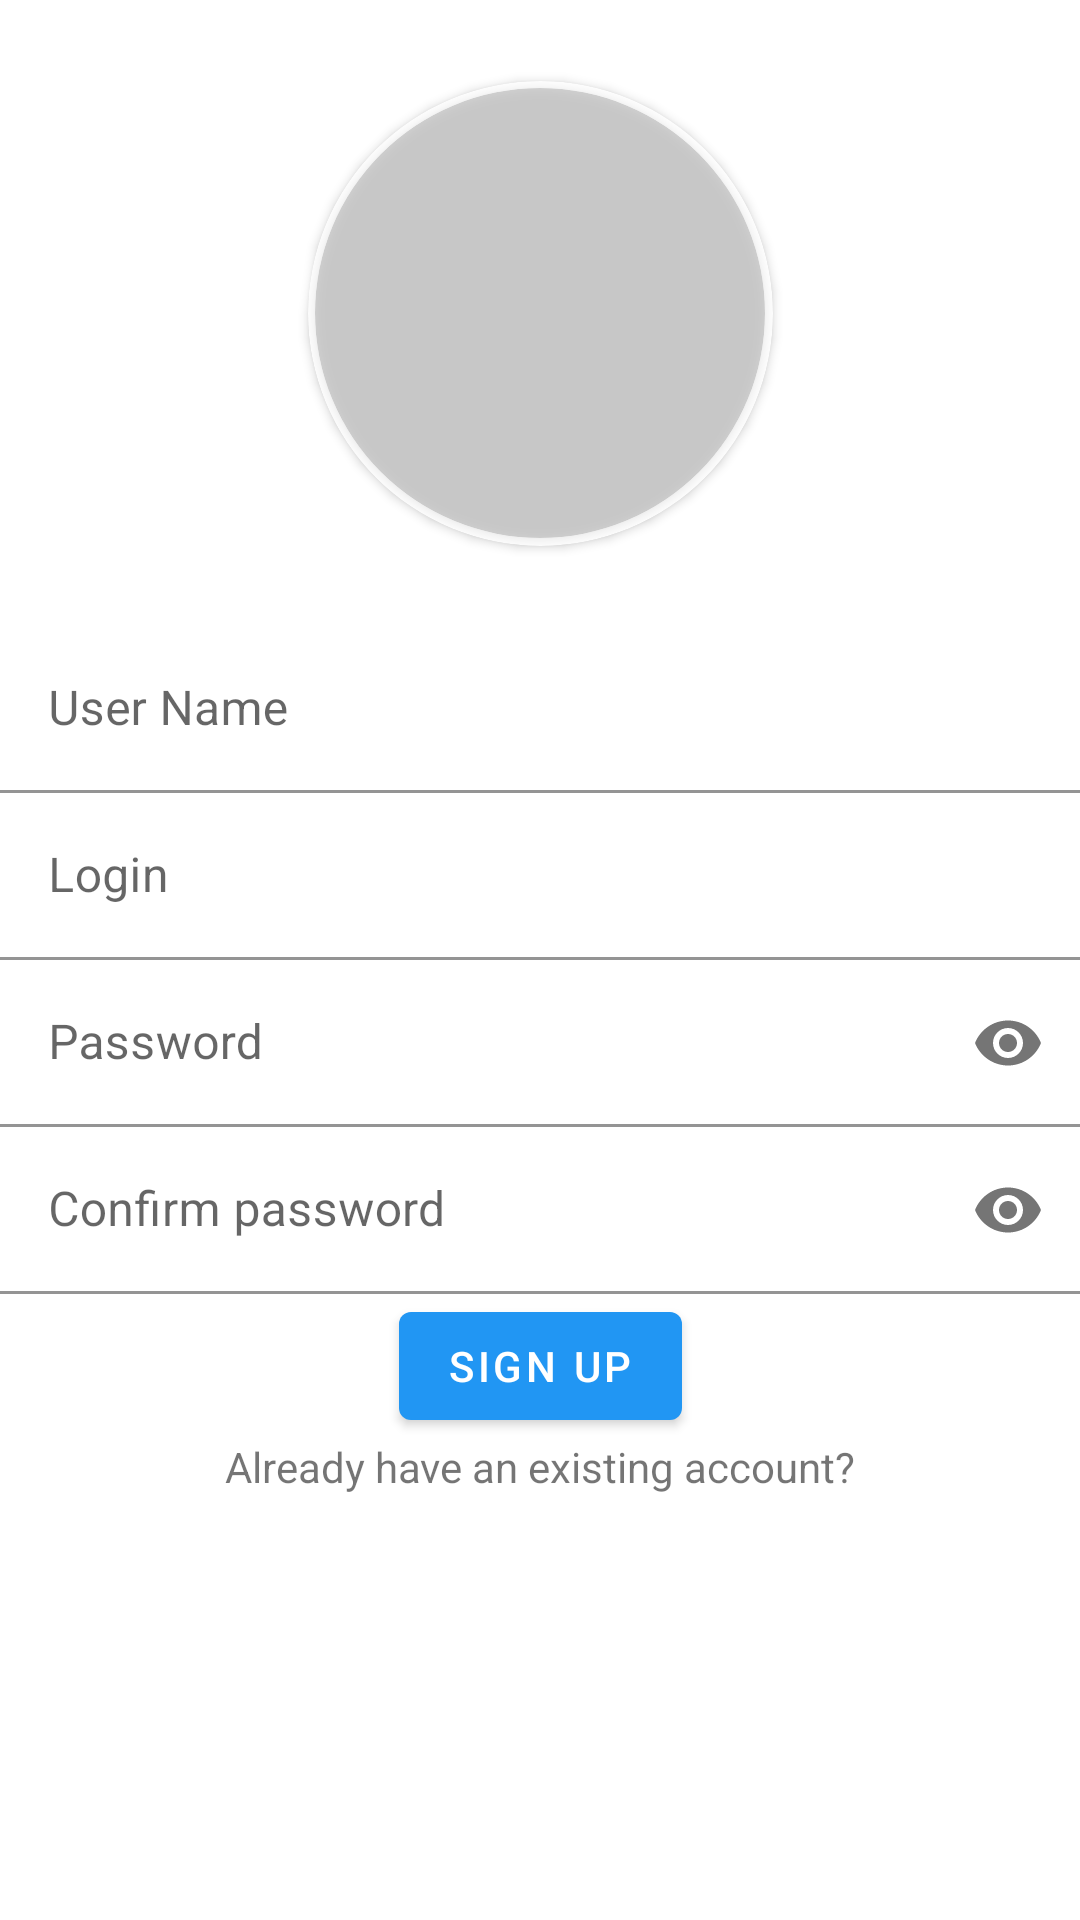

Layout XML and referenced resources for this Android screen:
<!-- AndroidManifest.xml: application theme Theme.Diplom -->
<!-- res/layout/fragment_registr.xml -->
<?xml version="1.0" encoding="utf-8"?>
<ScrollView xmlns:android="http://schemas.android.com/apk/res/android"
    xmlns:app="http://schemas.android.com/apk/res-auto"
    xmlns:tools="http://schemas.android.com/tools"
    android:layout_width="match_parent"
    android:layout_height="match_parent"
    android:fillViewport="true">

    <androidx.constraintlayout.widget.ConstraintLayout
        android:layout_width="match_parent"
        android:layout_height="wrap_content"
        android:padding="@dimen/common_spacing"
        tools:context=".ui.RegistrationFragment">

        <androidx.cardview.widget.CardView
            android:id="@+id/cv_avatar_case"
            android:layout_width="155dp"
            android:layout_height="155dp"
            app:cardBackgroundColor="@color/white"
            app:cardCornerRadius="250dp"
            app:layout_constraintBottom_toTopOf="@id/username_text_input_layout"
            app:layout_constraintEnd_toEndOf="parent"
            app:layout_constraintStart_toStartOf="parent"
            app:layout_constraintTop_toTopOf="parent">

            <androidx.cardview.widget.CardView
                android:layout_width="150dp"
                android:layout_height="150dp"
                android:layout_gravity="center"
                android:alpha="0.5"
                app:cardBackgroundColor="@android:color/darker_gray"
                app:cardCornerRadius="250dp">

                <ImageView
                    android:id="@+id/iv_set_avatar"
                    android:layout_width="match_parent"
                    android:layout_height="match_parent"
                    android:adjustViewBounds="true"
                    android:src="@drawable/user_no_avatar" />

            </androidx.cardview.widget.CardView>

        </androidx.cardview.widget.CardView>

        <com.google.android.material.textfield.TextInputLayout
            android:id="@+id/username_text_input_layout"
            android:layout_width="match_parent"
            android:layout_height="wrap_content"
            app:layout_constraintBottom_toTopOf="@+id/login_text_input_layout"
            app:layout_constraintEnd_toEndOf="parent"
            app:layout_constraintTop_toTopOf="parent"
            app:layout_constraintVertical_chainStyle="packed">

            <EditText
                android:id="@+id/user_name"
                android:layout_width="match_parent"
                android:layout_height="wrap_content"
                android:autofillHints="User name"
                android:background="@android:color/transparent"
                android:hint="@string/et_registr_hint_registrFragment"
                android:inputType="text"
                android:lines="1"
                tools:layout_editor_absoluteX="16dp" />

        </com.google.android.material.textfield.TextInputLayout>


        <com.google.android.material.textfield.TextInputLayout
            android:id="@+id/login_text_input_layout"
            android:layout_width="match_parent"
            android:layout_height="wrap_content"
            app:layout_constraintBottom_toTopOf="@+id/password_text_input_layout"
            app:layout_constraintEnd_toEndOf="parent"
            app:layout_constraintStart_toStartOf="parent"
            app:layout_constraintTop_toBottomOf="@+id/username_text_input_layout">

            <EditText
                android:id="@+id/user_login"
                android:layout_width="match_parent"
                android:layout_height="wrap_content"
                android:autofillHints="User name"
                android:background="@android:color/transparent"
                android:hint="@string/et_login_hint_loginFragment"
                android:inputType="textEmailAddress"
                android:lines="1" />
        </com.google.android.material.textfield.TextInputLayout>

        <com.google.android.material.textfield.TextInputLayout
            android:id="@+id/password_text_input_layout"
            android:layout_width="match_parent"
            android:layout_height="wrap_content"
            app:layout_constraintBottom_toTopOf="@+id/prove_password_text_input_layout"
            app:layout_constraintEnd_toEndOf="parent"
            app:layout_constraintStart_toStartOf="parent"
            app:layout_constraintTop_toBottomOf="@+id/login_text_input_layout"
            app:passwordToggleEnabled="true">

            <EditText
                android:id="@+id/password"
                android:layout_width="match_parent"
                android:layout_height="wrap_content"
                android:autofillHints="Password"
                android:background="@android:color/transparent"
                android:hint="@string/et_password_hint_loginFragment"
                android:inputType="textPassword"
                android:lines="1" />
        </com.google.android.material.textfield.TextInputLayout>

        <com.google.android.material.textfield.TextInputLayout
            android:id="@+id/prove_password_text_input_layout"
            android:layout_width="match_parent"
            android:layout_height="wrap_content"
            app:layout_constraintBottom_toBottomOf="parent"
            app:layout_constraintEnd_toEndOf="parent"
            app:layout_constraintStart_toStartOf="parent"
            app:layout_constraintTop_toBottomOf="@+id/password_text_input_layout"
            app:passwordToggleEnabled="true">

            <EditText
                android:id="@+id/prove_password"
                android:layout_width="match_parent"
                android:layout_height="wrap_content"
                android:autofillHints="User name"
                android:background="@android:color/transparent"
                android:hint="@string/et_confirm_password_hint_registrFragment"
                android:inputType="textPassword"
                android:lines="1" />
        </com.google.android.material.textfield.TextInputLayout>

        <com.google.android.material.button.MaterialButton
            android:id="@+id/signup_button"
            android:layout_width="wrap_content"
            android:layout_height="wrap_content"
            android:layout_marginTop="@dimen/common_spacing"
            android:text="@string/button_signUp_registr_fragment"
            android:textColor="@color/white"
            app:layout_constraintEnd_toEndOf="parent"
            app:layout_constraintStart_toStartOf="parent"
            app:layout_constraintTop_toBottomOf="@id/prove_password_text_input_layout" />

        <TextView
            android:id="@+id/tv_new_account_reqist"
            android:layout_width="wrap_content"
            android:layout_height="wrap_content"
            android:gravity="center"
            android:text="@string/tv_is_signed_in_request_registr_fragment"
            app:layout_constraintEnd_toEndOf="parent"
            app:layout_constraintStart_toStartOf="parent"
            app:layout_constraintTop_toBottomOf="@id/signup_button" />

        <TextView
            android:id="@+id/tv_make_new_account"
            android:layout_width="wrap_content"
            android:layout_height="wrap_content"
            android:gravity="center"
            app:layout_constraintEnd_toEndOf="parent"
            app:layout_constraintStart_toStartOf="parent"
            app:layout_constraintTop_toBottomOf="@id/tv_new_account_reqist"
            tools:text="@string/tv_signIn_span_action_registrfragment" />

        <ProgressBar
            android:id="@+id/progress_bar"
            android:layout_width="wrap_content"
            android:layout_height="wrap_content"
            android:visibility="gone"
            app:layout_constraintBottom_toBottomOf="parent"
            app:layout_constraintEnd_toEndOf="parent"
            app:layout_constraintStart_toStartOf="parent"
            app:layout_constraintTop_toTopOf="parent" />

    </androidx.constraintlayout.widget.ConstraintLayout>
</ScrollView>
<!-- resources referenced by this layout -->
<resources>
  <color name="white">#FFFFFFFF</color>
  <string name="button_signUp_registr_fragment">Sign up</string>
  <string name="et_confirm_password_hint_registrFragment">Confirm password</string>
  <string name="et_login_hint_loginFragment">Login</string>
  <string name="et_password_hint_loginFragment">Password</string>
  <string name="et_registr_hint_registrFragment">User Name</string>
  <string name="tv_is_signed_in_request_registr_fragment">Already have an existing account?</string>
  <string name="tv_signIn_span_action_registrfragment">Sign in!</string>
  <style name="Theme.Diplom" parent="Theme.MaterialComponents.Light.NoActionBar">
          
          <item name="colorPrimary">@color/primary</item>
          <item name="colorPrimaryVariant">@color/primary_dark</item>
          <item name="colorOnPrimary">@color/primary_light</item>
          
          <item name="colorSecondary">@color/accent</item>
          <item name="colorSecondaryVariant">@color/accent</item>
          <item name="colorOnSecondary">@color/black</item>
          
          <item name="android:statusBarColor" tools:targetApi="l">?attr/colorPrimaryVariant</item>
          
  
  
      </style>
  <color name="primary">#2196F3</color>
  <color name="primary_dark">#1976D2</color>
  <color name="primary_light">#BBDEFB</color>
  <color name="accent">#BBDEFB</color>
  <color name="black">#FF000000</color>
</resources>
